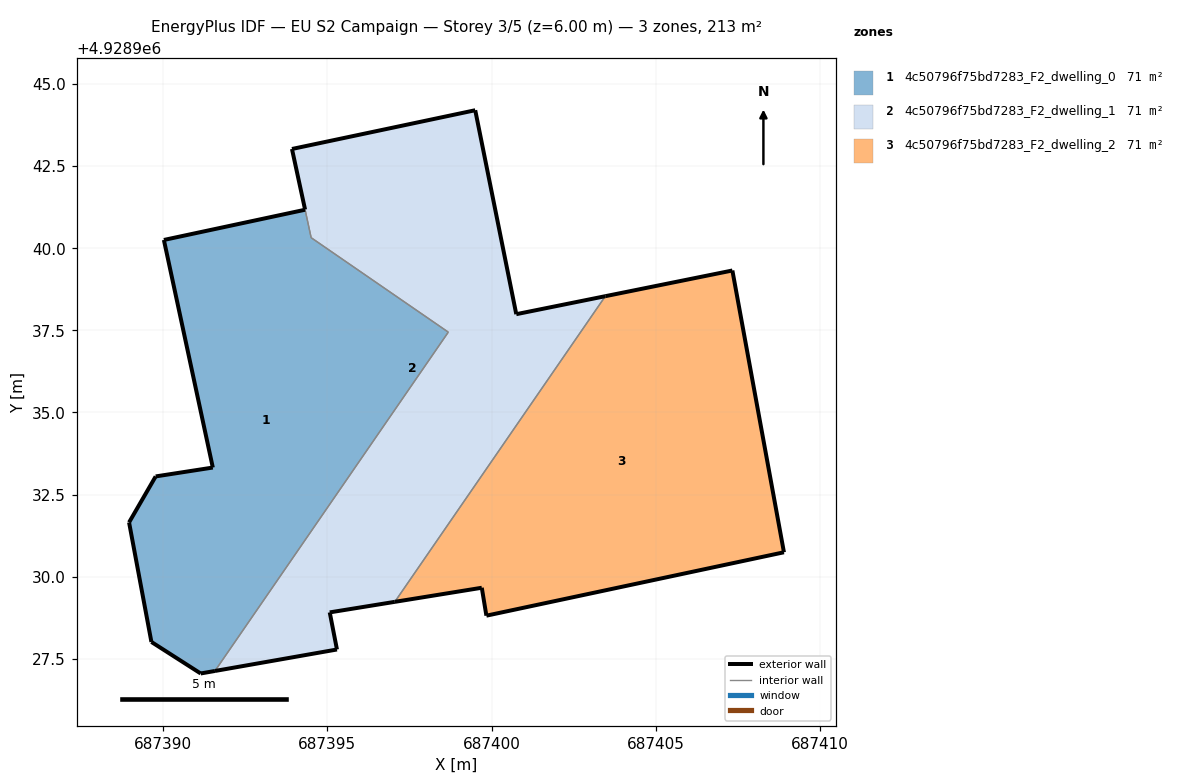
=== STOREY PLAN SPEC (per zone: floor XY polygon, exterior-wall plan segments, windows/doors) ===
zone 1: 4c50796f75bd7283_F2_dwelling_0  (71.3 m²)
  floor: (687391.57, 4928927.13) (687398.68, 4928937.45) (687394.51, 4928940.32) (687394.32, 4928941.17) (687390.02, 4928940.25) (687391.51, 4928933.32) (687389.77, 4928933.05) (687388.96, 4928931.65) (687389.64, 4928928.01) (687391.14, 4928927.05)
  exterior wall: (687391.57, 4928927.13) – (687391.14, 4928927.05)  [0.4 m]
  exterior wall: (687391.14, 4928927.05) – (687389.64, 4928928.01)  [1.8 m]
  exterior wall: (687389.64, 4928928.01) – (687388.96, 4928931.65)  [3.7 m]
  exterior wall: (687388.96, 4928931.65) – (687389.77, 4928933.05)  [1.6 m]
  exterior wall: (687389.77, 4928933.05) – (687391.51, 4928933.32)  [1.8 m]
  exterior wall: (687391.51, 4928933.32) – (687390.02, 4928940.25)  [7.1 m]
  exterior wall: (687390.02, 4928940.25) – (687394.32, 4928941.17)  [4.4 m]
  interior walls: 3
zone 2: 4c50796f75bd7283_F2_dwelling_1  (70.6 m²)
  floor: (687397.05, 4928929.23) (687403.46, 4928938.54) (687400.75, 4928937.99) (687399.50, 4928944.20) (687393.92, 4928943.02) (687394.51, 4928940.32) (687398.68, 4928937.45) (687391.57, 4928927.13) (687395.29, 4928927.78) (687395.07, 4928928.91)
  exterior wall: (687394.32, 4928941.18) – (687393.92, 4928943.02)  [1.9 m]
  exterior wall: (687393.92, 4928943.02) – (687399.50, 4928944.20)  [5.7 m]
  exterior wall: (687399.50, 4928944.20) – (687400.75, 4928937.99)  [6.3 m]
  exterior wall: (687400.75, 4928937.99) – (687403.46, 4928938.54)  [2.8 m]
  exterior wall: (687397.05, 4928929.23) – (687395.07, 4928928.91)  [2.0 m]
  exterior wall: (687395.07, 4928928.91) – (687395.29, 4928927.78)  [1.2 m]
  exterior wall: (687395.29, 4928927.78) – (687391.57, 4928927.13)  [3.8 m]
  interior walls: 4
zone 3: 4c50796f75bd7283_F2_dwelling_2  (71.0 m²)
  floor: (687408.90, 4928930.74) (687407.33, 4928939.32) (687403.46, 4928938.54) (687397.05, 4928929.23) (687399.70, 4928929.66) (687399.84, 4928928.81)
  exterior wall: (687399.70, 4928929.66) – (687397.05, 4928929.23)  [2.7 m]
  exterior wall: (687403.46, 4928938.54) – (687407.33, 4928939.32)  [3.9 m]
  exterior wall: (687407.33, 4928939.32) – (687408.90, 4928930.74)  [8.7 m]
  exterior wall: (687408.90, 4928930.74) – (687399.84, 4928928.81)  [9.3 m]
  exterior wall: (687399.84, 4928928.81) – (687399.70, 4928929.66)  [0.9 m]
  interior walls: 1

=== DERIVED (storey summary) ===
Building: EU S2 Campaign
Storey: 3 of 5  (floor level z = 6.00 m)
Storey gross floor area: 212.9 m²
Zones on this storey: 3
  - 4c50796f75bd7283_F2_dwelling_0: floor 71.3 m²; exterior wall 20.8 m (62.4 m²); WWR 0.0%
  - 4c50796f75bd7283_F2_dwelling_1: floor 70.6 m²; exterior wall 23.6 m (70.9 m²); WWR 0.0%
  - 4c50796f75bd7283_F2_dwelling_2: floor 71.0 m²; exterior wall 25.5 m (76.4 m²); WWR 0.0%
Zone adjacency (shared interzone walls):
  - 4c50796f75bd7283_F2_dwelling_0 ↔ 4c50796f75bd7283_F2_dwelling_1
  - 4c50796f75bd7283_F2_dwelling_1 ↔ 4c50796f75bd7283_F2_dwelling_2